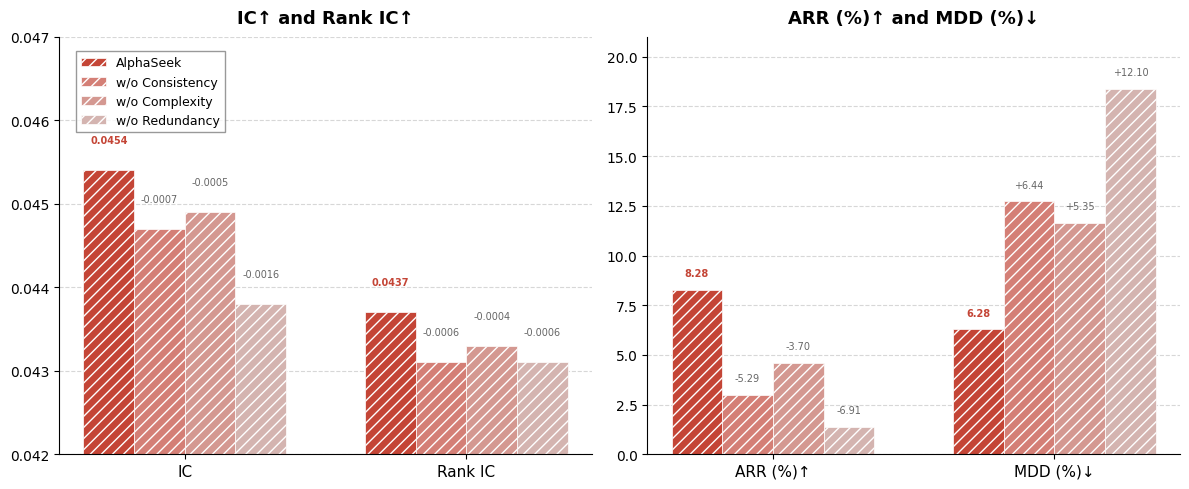

Write the Python code that produced this figure. (Note: this script raises an exception after producing the figure.)
import matplotlib.pyplot as plt
import numpy as np

# 设置中文字体
plt.rcParams['font.family'] = ['DejaVu Sans']
plt.rcParams['axes.unicode_minus'] = False

# 数据
methods = ['AlphaSeek', 'w/o Consistency', 'w/o Complexity', 'w/o Redundancy Controls']
ic_values = [0.0454, 0.0447, 0.0449, 0.0438]
rank_ic_values = [0.0437, 0.0431, 0.0433, 0.0431]
arr_values = [8.28, 2.99, 4.58, 1.37]
mdd_values = [6.28, 12.72, 11.63, 18.38]

# 颜色方案 - 仿照原图的红色系
colors = ['#C44536', '#D47F76', '#D49891', '#D4B4B0']  # 深红到浅红
hatches = ['///', '///', '///', '///']  # 斜线纹理

# 创建图形 (1行2列)
fig, axes = plt.subplots(1, 2, figsize=(12, 5))

# 左图: IC 和 Rank IC
ax1 = axes[0]
x = np.arange(2)  # 两个类别: IC, Rank IC
width = 0.18

# 绘制4组柱状图
for i in range(4):
    values = [ic_values[i], rank_ic_values[i]]
    offset = (i - 1.5) * width
    bars = ax1.bar(x + offset, values, width, label=methods[i], 
                   color=colors[i], edgecolor='white', linewidth=0.5)
    # 添加斜线纹理
    for bar in bars:
        bar.set_hatch(hatches[i])
    # 添加数值标签
    for j, (xi, vi) in enumerate(zip(x + offset, values)):
        if i == 0:  # AlphaSeek (主方法) 显示实际值
            ax1.text(xi, vi + 0.0003, f'{vi:.4f}', ha='center', va='bottom', 
                    fontsize=7, fontweight='bold', color='#C44536')
        else:  # 其他显示相对主方法的下降
            drop = vi - (ic_values[0] if j == 0 else rank_ic_values[0])
            ax1.text(xi, vi + 0.0003, f'{drop:.4f}', ha='center', va='bottom', 
                    fontsize=7, color='#666666')

ax1.set_xticks(x)
ax1.set_xticklabels(['IC', 'Rank IC'], fontsize=11)
# 调整y轴范围以放大差距
ax1.set_ylim(0.042, 0.047)
ax1.set_yticks([0.042, 0.043, 0.044, 0.045, 0.046, 0.047])
ax1.set_title('IC↑ and Rank IC↑', fontsize=13, fontweight='bold', pad=10)
ax1.spines['top'].set_visible(False)
ax1.spines['right'].set_visible(False)
ax1.grid(axis='y', linestyle='--', alpha=0.5)
ax1.set_axisbelow(True)

# 右图: ARR 和 MDD (分开的两个子区域)
ax2 = axes[1]

# 使用两个独立的x位置组
width = 0.18
x_arr = np.array([0])  # ARR位置
x_mdd = np.array([1])  # MDD位置

# 绘制ARR部分
for i in range(4):
    offset = (i - 1.5) * width
    bars = ax2.bar(x_arr + offset, [arr_values[i]], width, 
                   color=colors[i], edgecolor='white', linewidth=0.5)
    for bar in bars:
        bar.set_hatch(hatches[i])
    # 添加数值标签
    vi = arr_values[i]
    xi = x_arr[0] + offset
    if i == 0:
        ax2.text(xi, vi + 0.6, f'{vi:.2f}', ha='center', va='bottom', 
                fontsize=7, fontweight='bold', color='#C44536')
    else:
        drop = vi - arr_values[0]
        ax2.text(xi, vi + 0.6, f'{drop:.2f}', ha='center', va='bottom', 
                fontsize=7, color='#666666')

# 绘制MDD部分
for i in range(4):
    offset = (i - 1.5) * width
    bars = ax2.bar(x_mdd + offset, [mdd_values[i]], width, 
                   color=colors[i], edgecolor='white', linewidth=0.5)
    for bar in bars:
        bar.set_hatch(hatches[i])
    # 添加数值标签
    vi = mdd_values[i]
    xi = x_mdd[0] + offset
    if i == 0:
        ax2.text(xi, vi + 0.6, f'{vi:.2f}', ha='center', va='bottom', 
                fontsize=7, fontweight='bold', color='#C44536')
    else:
        change = vi - mdd_values[0]
        ax2.text(xi, vi + 0.6, f'+{change:.2f}', ha='center', va='bottom', 
                fontsize=7, color='#666666')

ax2.set_xticks([0, 1])
ax2.set_xticklabels(['ARR (%)↑', 'MDD (%)↓'], fontsize=11)
ax2.set_ylim(0, 21)
ax2.set_title('ARR (%)↑ and MDD (%)↓', fontsize=13, fontweight='bold', pad=10)
ax2.spines['top'].set_visible(False)
ax2.spines['right'].set_visible(False)
ax2.grid(axis='y', linestyle='--', alpha=0.5)
ax2.set_axisbelow(True)

# 添加图例 (放在左上角)
legend_labels = ['AlphaSeek', 'w/o Consistency', 'w/o Complexity', 'w/o Redundancy']
ax1.legend(legend_labels, loc='upper left', bbox_to_anchor=(0.02, 0.98), 
           frameon=True, fancybox=False, edgecolor='gray', fontsize=9)

plt.tight_layout()

# 保存图片
plt.savefig('/root/lanyun-tmp/补充实验/figure/ablation_study.png', 
            dpi=300, bbox_inches='tight', facecolor='white')
plt.savefig('/root/lanyun-tmp/补充实验/figure/ablation_study.pdf', 
            bbox_inches='tight', facecolor='white')

print("图表已保存到 /root/lanyun-tmp/补充实验/figure/ablation_study.png")
print("PDF版本已保存到 /root/lanyun-tmp/补充实验/figure/ablation_study.pdf")
